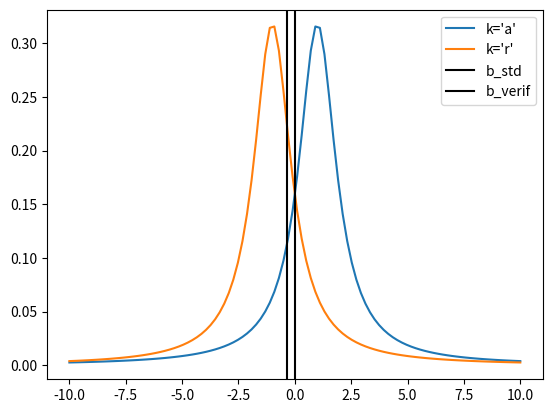

The script that saved this image:
import numpy as np
from math import pi, sqrt
import matplotlib.pyplot as plt

def cauchy(x, k):
    return 1./pi/(1+(x-k)**2)

cV = np.vectorize(cauchy)
gr = np.linspace(-10,10,100)
y1 = cV(gr, 1)
y2 = cV(gr, -1)

plt.plot(gr, y1, label='k=\'a\'')
plt.plot(gr, y2, label='k=\'r\'')
plt.axvline(x=0, label='b_std', color='black')
plt.axvline(x=-3+sqrt(7), label='b_verif', color='black')
plt.legend(loc='best')
plt.show()